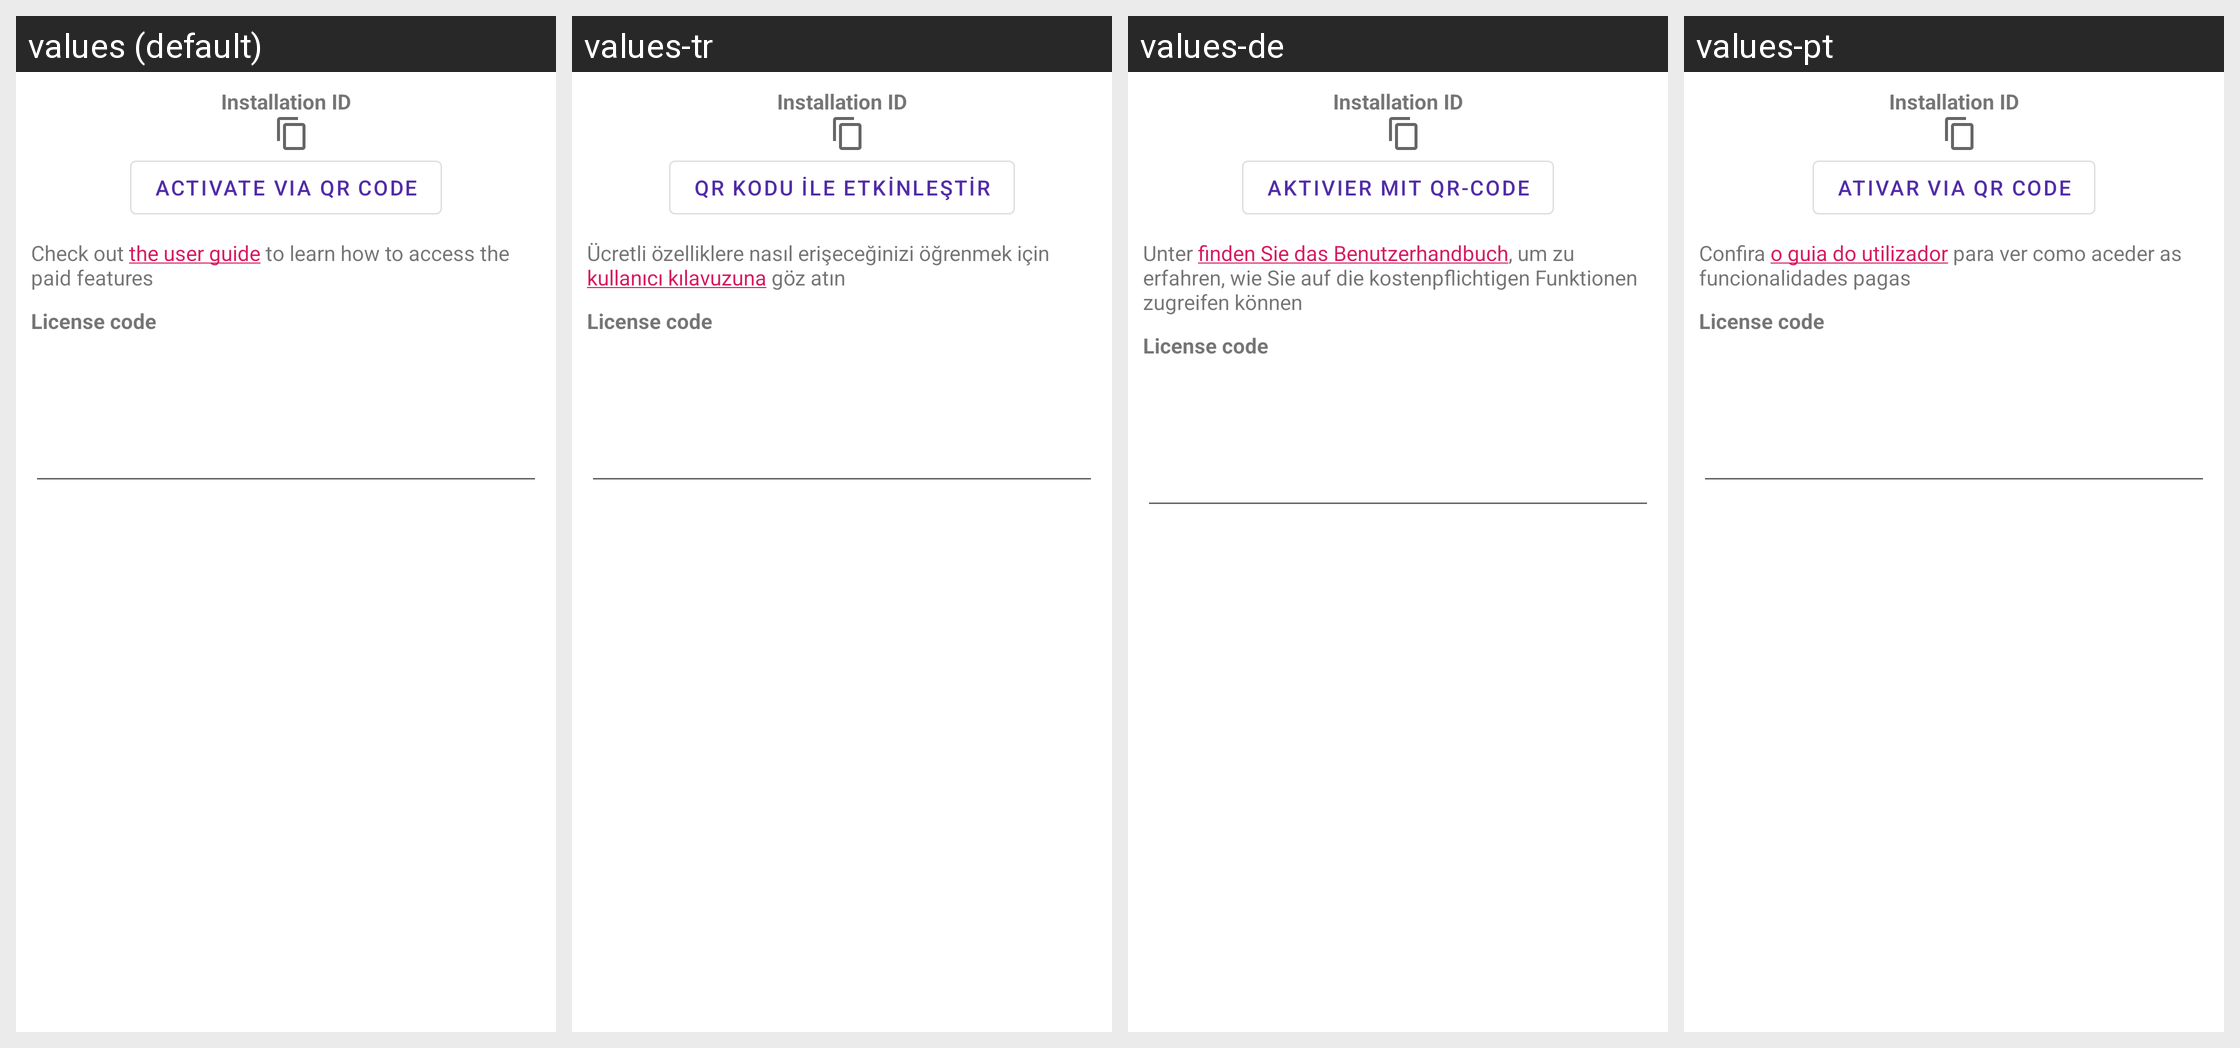

For this localized Android screen grid, give each drawn string resource with its value in every locale shown.
Android screen res/layout/license_dialog.xml rendered under 4 locales, left to right: values (default), values-tr, values-de, values-pt. Device: Nexus 5 (rendered at 1080×1920; each locale shown at half size, 540×960, under a caption strip naming it); theme AppTheme.
Other locales in the repository, not shown: values-ar, values-az, values-bn, values-cn, values-es, values-fr, values-hi, values-in, values-it, values-iw, values-ja, values-ko, values-ms, values-nb-rNO, values-pl, values-pt-rBR, values-ru, values-ta, values-uk, values-ur, values-vi, values-zh-rCN.
Strings drawn on this screen, with the default value and each locale's value (text and hints the layout hard-codes, and strings that could not be matched under every locale, appear in the picture but are not listed):

installation_id
  values: Installation ID
  values-tr: Installation ID  [not translated; the default value is used]
  values-de: Installation ID  [not translated; the default value is used]
  values-pt: Installation ID  [not translated; the default value is used]

activate_via_qr_code
  values: Activate via QR code
  values-tr: QR kodu ile etkinleştir
  values-de: Aktivier mit QR-Code
  values-pt: Ativar via QR Code

access_paid_features_msg
  values: Check out the user guide to learn how to access the paid features
  values-tr: Ücretli özelliklere nasıl erişeceğinizi öğrenmek için kullanıcı kılavuzuna göz atın
  values-de: Unter finden Sie das Benutzerhandbuch, um zu erfahren, wie Sie auf die kostenpflichtigen Funktionen zugreifen können
  values-pt: Confira o guia do utilizador para ver como aceder as funcionalidades pagas

license_code
  values: License code
  values-tr: License code  [not translated; the default value is used]
  values-de: License code  [not translated; the default value is used]
  values-pt: License code  [not translated; the default value is used]
